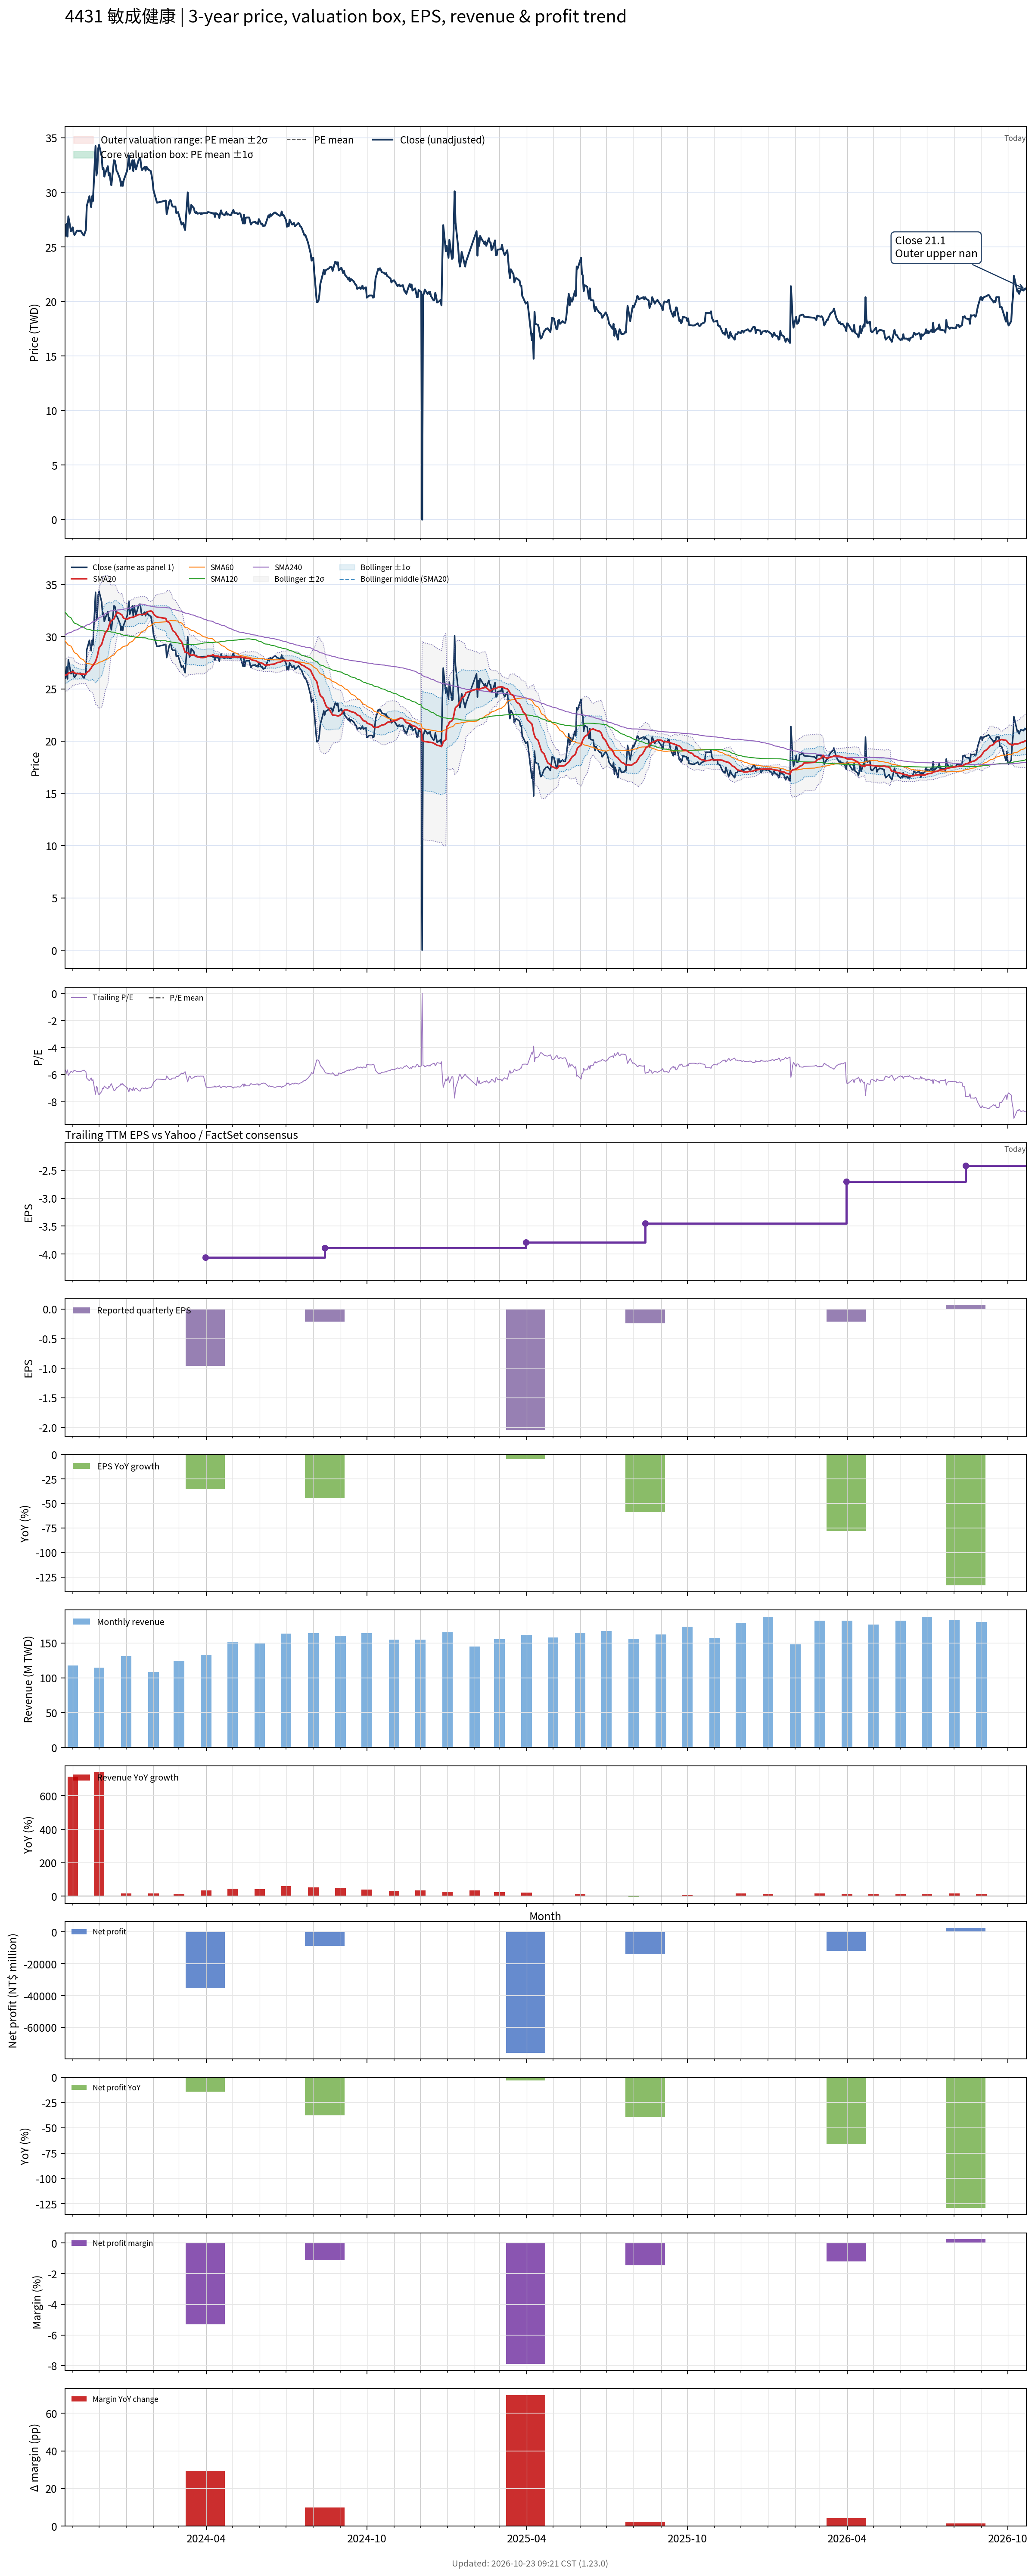

The data file committed next to this chart (first rows):
# chart-version: skill-stock-dynamic-val…
date, close, available_date, period_end, eps, ttm_eps, pe, pe_mean, pe_std, price_m2, price_m1, price_mean, price_p1, price_p2, forward_eps, forward_pe, forward_pe_mean, forward_pe_std, forward_price_m2, forward_price_m1, forward_price_mean, forward_price_p1, forward_price_p2, sma20
2023-10-23, 26, 2023-08-14, 2023-06-30, -0.58, -4.59, -5.664, , , , , , , , , , , , , , , , , 26.29
2023-10-24, 26.05, 2023-08-14, 2023-06-30, -0.58, -4.59, -5.675, , , , , , , , , , , , , , , , , 26.32
2023-10-25, 27.1, 2023-08-14, 2023-06-30, -0.58, -4.59, -5.904, , , , , , , , , , , , , , , , , 26.37
2023-10-26, 25.95, 2023-08-14, 2023-06-30, -0.58, -4.59, -5.654, , , , , , , , , , , , , , , , , 26.37
2023-10-27, 27.8, 2023-08-14, 2023-06-30, -0.58, -4.59, -6.057, , , , , , , , , , , , , , , , , 26.51
2023-10-30, 26.45, 2023-08-14, 2023-06-30, -0.58, -4.59, -5.763, , , , , , , , , , , , , , , , , 26.57
2023-10-31, 26.55, 2023-08-14, 2023-06-30, -0.58, -4.59, -5.784, , , , , , , , , , , , , , , , , 26.61
2023-11-01, 26.8, 2023-08-14, 2023-06-30, -0.58, -4.59, -5.839, , , , , , , , , , , , , , , , , 26.65
2023-11-02, 26.3, 2023-08-14, 2023-06-30, -0.58, -4.59, -5.73, , , , , , , , , , , , , , , , , 26.62
2023-11-03, 26.1, 2023-08-14, 2023-06-30, -0.58, -4.59, -5.686, , , , , , , , , , , , , , , , , 26.51
2023-11-06, 26.5, 2023-08-14, 2023-06-30, -0.58, -4.59, -5.773, , , , , , , , , , , , , , , , , 26.47
2023-11-07, 26.5, 2023-08-14, 2023-06-30, -0.58, -4.59, -5.773, , , , , , , , , , , , , , , , , 26.45
2023-11-08, 26.45, 2023-08-14, 2023-06-30, -0.58, -4.59, -5.763, , , , , , , , , , , , , , , , , 26.47
2023-11-09, 26.5, 2023-08-14, 2023-06-30, -0.58, -4.59, -5.773, , , , , , , , , , , , , , , , , 26.45
2023-11-10, 26.5, 2023-08-14, 2023-06-30, -0.58, -4.59, -5.773, , , , , , , , , , , , , , , , , 26.42
2023-11-13, 26.1, 2023-08-14, 2023-06-30, -0.58, -4.59, -5.686, , , , , , , , , , , , , , , , , 26.43
2023-11-14, 26.05, 2023-08-14, 2023-06-30, -0.58, -4.59, -5.675, , , , , , , , , , , , , , , , , 26.4
2023-11-15, 26.35, 2023-08-14, 2023-06-30, -0.58, -4.59, -5.741, , , , , , , , , , , , , , , , , 26.41
2023-11-16, 26.55, 2023-08-14, 2023-06-30, -0.58, -4.59, -5.784, , , , , , , , , , , , , , , , , 26.41
2023-11-17, 28.75, 2023-08-14, 2023-06-30, -0.58, -4.59, -6.264, , , , , , , , , , , , , , , , , 26.57
2023-11-20, 29.65, 2023-08-14, 2023-06-30, -0.58, -4.59, -6.46, , , , , , , , , , , , , , , , , 26.75
2023-11-21, 29.1, 2023-08-14, 2023-06-30, -0.58, -4.59, -6.34, , , , , , , , , , , , , , , , , 26.9
2023-11-22, 28.65, 2023-08-14, 2023-06-30, -0.58, -4.59, -6.242, , , , , , , , , , , , , , , , , 26.98
2023-11-23, 29.65, 2023-08-14, 2023-06-30, -0.58, -4.59, -6.46, , , , , , , , , , , , , , , , , 27.16
2023-11-24, 29.2, 2023-08-14, 2023-06-30, -0.58, -4.59, -6.362, , , , , , , , , , , , , , , , , 27.23
2023-11-27, 34.25, 2023-08-14, 2023-06-30, -0.58, -4.59, -7.462, , , , , , , , , , , , , , , , , 27.62
2023-11-28, 31.55, 2023-08-14, 2023-06-30, -0.58, -4.59, -6.874, , , , , , , , , , , , , , , , , 27.88
2023-11-29, 32, 2023-08-14, 2023-06-30, -0.58, -4.59, -6.972, , , , , , , , , , , , , , , , , 28.14
2023-11-30, 34, 2023-08-14, 2023-06-30, -0.58, -4.59, -7.407, , , , , , , , , , , , , , , , , 28.52
2023-12-01, 34.35, 2023-08-14, 2023-06-30, -0.58, -4.59, -7.484, , , , , , , , , , , , , , , , , 28.93
2023-12-04, 33.3, 2023-08-14, 2023-06-30, -0.58, -4.59, -7.255, , , , , , , , , , , , , , , , , 29.27
2023-12-05, 32.15, 2023-08-14, 2023-06-30, -0.58, -4.59, -7.004, , , , , , , , , , , , , , , , , 29.55
2023-12-06, 32.25, 2023-08-14, 2023-06-30, -0.58, -4.59, -7.026, , , , , , , , , , , , , , , , , 29.84
2023-12-07, 31.45, 2023-08-14, 2023-06-30, -0.58, -4.59, -6.852, , , , , , , , , , , , , , , , , 30.09
2023-12-08, 31.75, 2023-08-14, 2023-06-30, -0.58, -4.59, -6.917, , , , , , , , , , , , , , , , , 30.36
2023-12-11, 32.4, 2023-08-14, 2023-06-30, -0.58, -4.59, -7.059, , , , , , , , , , , , , , , , , 30.67
2023-12-12, 31.55, 2023-08-14, 2023-06-30, -0.58, -4.59, -6.874, , , , , , , , , , , , , , , , , 30.95
2023-12-13, 31.8, 2023-08-14, 2023-06-30, -0.58, -4.59, -6.928, , , , , , , , , , , , , , , , , 31.22
2023-12-14, 31.1, 2023-08-14, 2023-06-30, -0.58, -4.59, -6.776, , , , , , , , , , , , , , , , , 31.45
2023-12-15, 30.65, 2023-08-14, 2023-06-30, -0.58, -4.59, -6.678, , , , , , , , , , , , , , , , , 31.54
2023-12-18, 32.95, 2023-08-14, 2023-06-30, -0.58, -4.59, -7.179, , , , , , , , , , , , , , , , , 31.7
2023-12-19, 32.9, 2023-08-14, 2023-06-30, -0.58, -4.59, -7.168, , , , , , , , , , , , , , , , , 31.89
2023-12-20, 32.5, 2023-08-14, 2023-06-30, -0.58, -4.59, -7.081, , , , , , , , , , , , , , , , , 32.09
2023-12-21, 31.95, 2023-08-14, 2023-06-30, -0.58, -4.59, -6.961, , , , , , , , , , , , , , , , , 32.2
2023-12-22, 31.85, 2023-08-14, 2023-06-30, -0.58, -4.59, -6.939, , , , , , , , , , , , , , , , , 32.34
2023-12-25, 31.2, 2023-08-14, 2023-06-30, -0.58, -4.59, -6.797, , , , , , , , , , , , , , , , , 32.18
2023-12-26, 30.6, 2023-08-14, 2023-06-30, -0.58, -4.59, -6.667, , , , , , , , , , , , , , , , , 32.13
2023-12-27, 31, 2023-08-14, 2023-06-30, -0.58, -4.59, -6.754, , , , , , , , , , , , , , , , , 32.09
2023-12-28, 30.6, 2023-08-14, 2023-06-30, -0.58, -4.59, -6.667, , , , , , , , , , , , , , , , , 31.91
2023-12-29, 31.1, 2023-08-14, 2023-06-30, -0.58, -4.59, -6.776, , , , , , , , , , , , , , , , , 31.75
2024-01-02, 32, 2023-08-14, 2023-06-30, -0.58, -4.59, -6.972, , , , , , , , , , , , , , , , , 31.69
2024-01-03, 32.65, 2023-08-14, 2023-06-30, -0.58, -4.59, -7.113, , , , , , , , , , , , , , , , , 31.71
2024-01-04, 33.4, 2023-08-14, 2023-06-30, -0.58, -4.59, -7.277, , , , , , , , , , , , , , , , , 31.77
2024-01-05, 32.15, 2023-08-14, 2023-06-30, -0.58, -4.59, -7.004, , , , , , , , , , , , , , , , , 31.8
2024-01-08, 32.95, 2023-08-14, 2023-06-30, -0.58, -4.59, -7.179, , , , , , , , , , , , , , , , , 31.86
2024-01-09, 31.95, 2023-08-14, 2023-06-30, -0.58, -4.59, -6.961, , , , , , , , , , , , , , , , , 31.84
2024-01-10, 32.95, 2023-08-14, 2023-06-30, -0.58, -4.59, -7.179, , , , , , , , , , , , , , , , , 31.91
2024-01-11, 32.4, 2023-08-14, 2023-06-30, -0.58, -4.59, -7.059, , , , , , , , , , , , , , , , , 31.94
2024-01-12, 32.1, 2023-08-14, 2023-06-30, -0.58, -4.59, -6.993, , , , , , , , , , , , , , , , , 31.99
... 670 more rows
